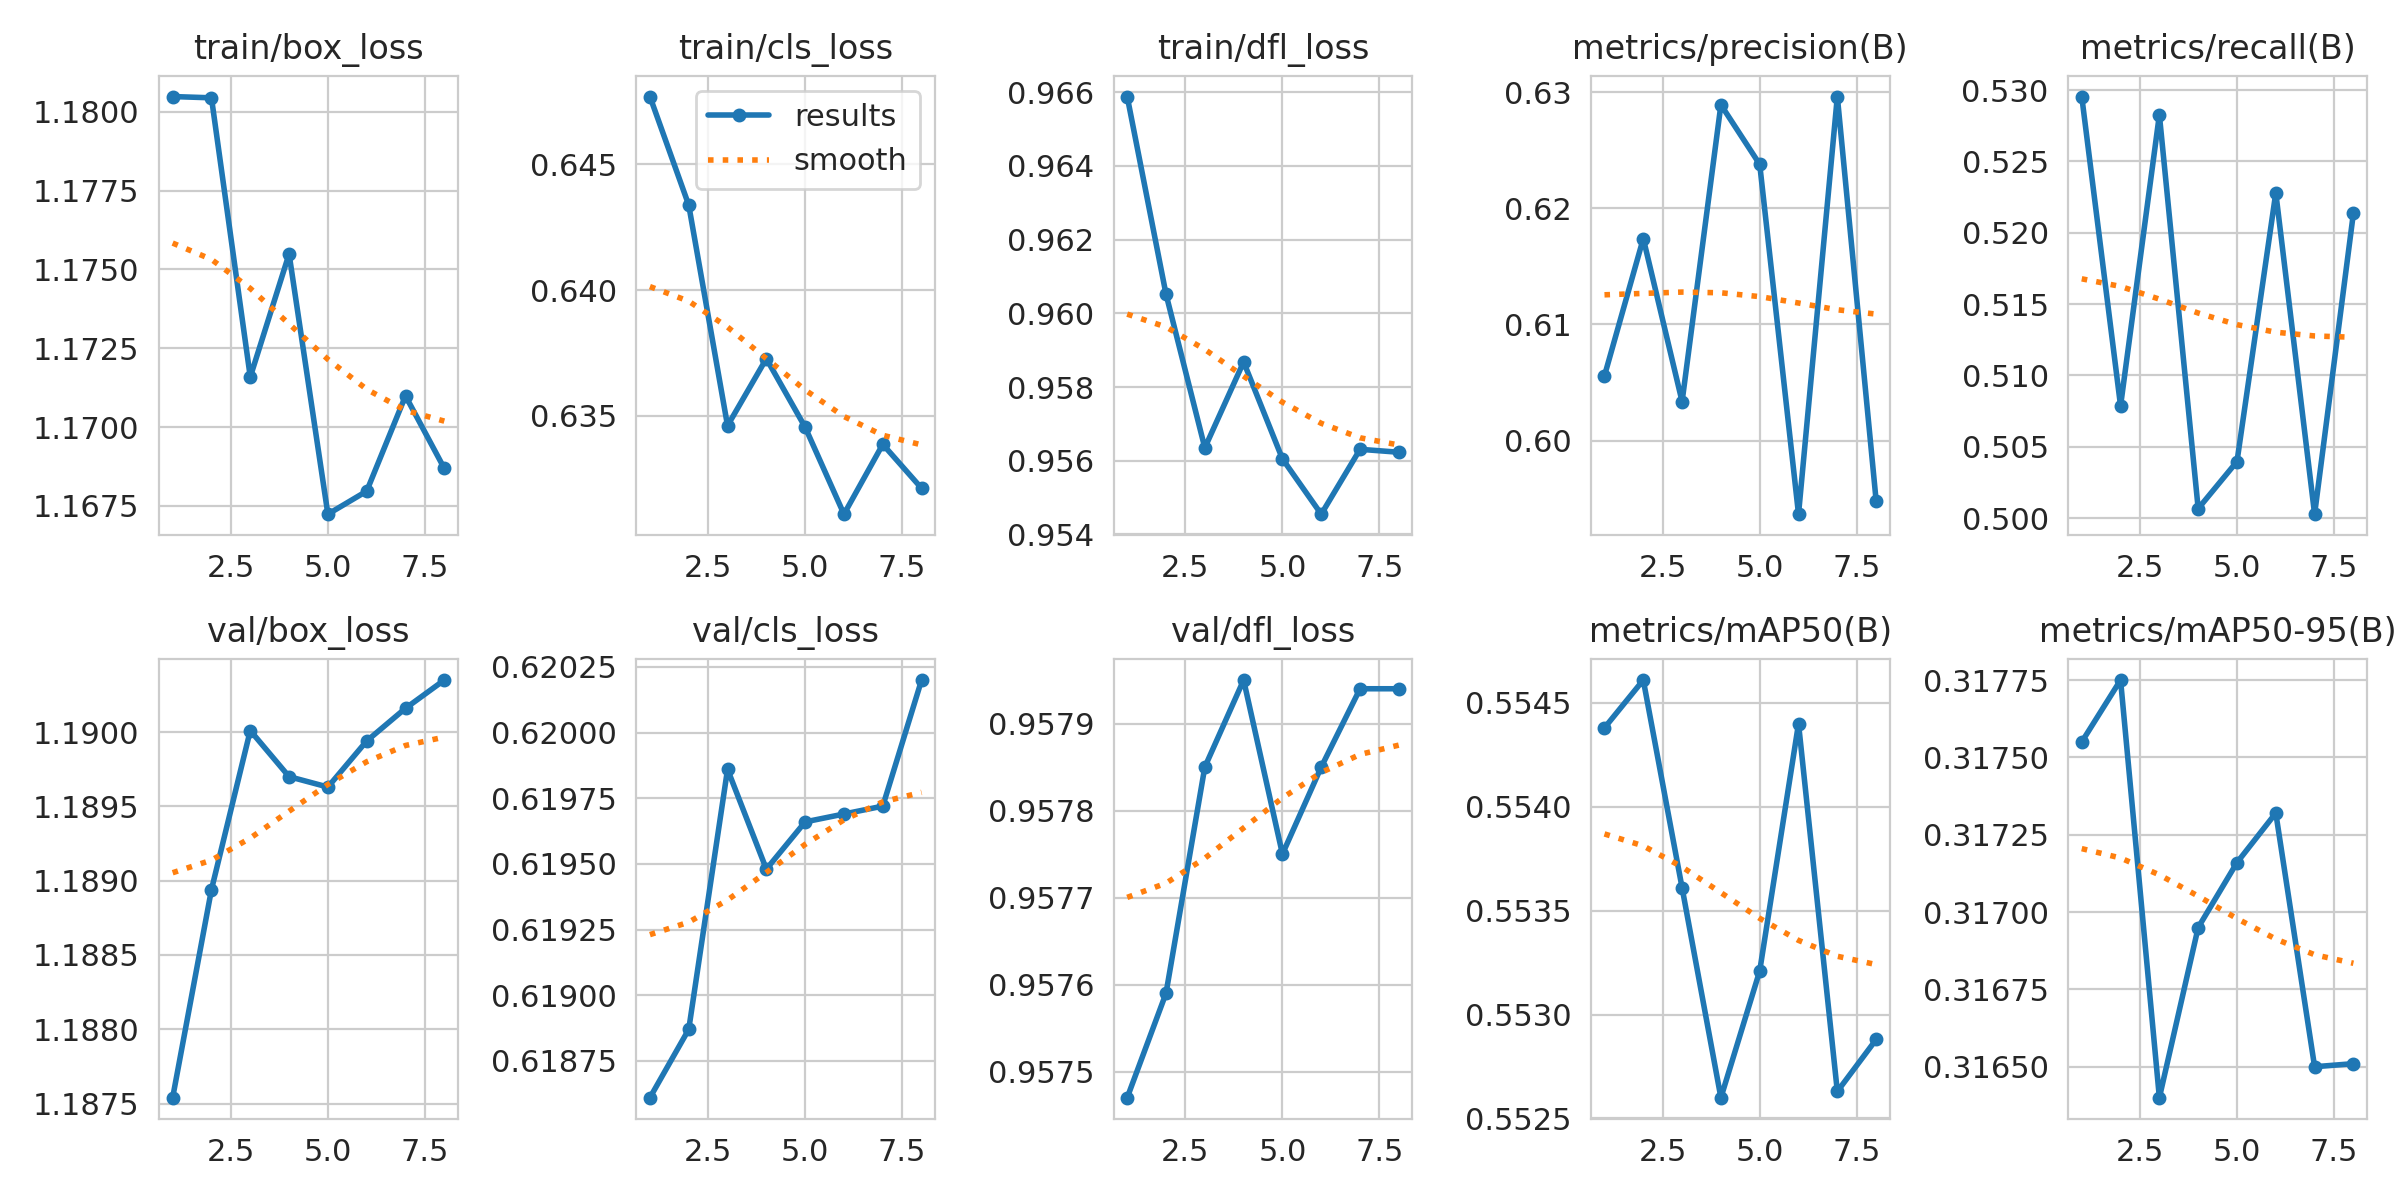

Source data for this figure (header and first rows):
epoch, time, train/box_loss, train/cls_loss, train/dfl_loss, metrics/precision(B), metrics/recall(B), metrics/mAP50(B), metrics/mAP50-95(B), val/box_loss, val/cls_loss, val/dfl_loss, lr/pg0, lr/pg1, lr/pg2
1, 149.5, 1.18, 0.6477, 0.9659, 0.6056, 0.5295, 0.5544, 0.3175, 1.188, 0.6186, 0.9575, 0.0002866, 0.0001586, 0.0001586
2, 293, 1.18, 0.6434, 0.9605, 0.6174, 0.5079, 0.5546, 0.3177, 1.189, 0.6189, 0.9576, 0.0001398, 0.0001398, 0.0001398
3, 436.7, 1.172, 0.6346, 0.9564, 0.6034, 0.5283, 0.5536, 0.3164, 1.19, 0.6199, 0.9578, 0.0001201, 0.0001201, 0.0001201
4, 580.5, 1.175, 0.6373, 0.9587, 0.6289, 0.5007, 0.5526, 0.317, 1.19, 0.6195, 0.9579, 0.0001003, 0.0001003, 0.0001003
5, 723.9, 1.167, 0.6345, 0.956, 0.6238, 0.504, 0.5532, 0.3172, 1.19, 0.6197, 0.9577, 8.05789e-05, 8.05789e-05, 8.05789e-05
6, 867.1, 1.168, 0.6311, 0.9546, 0.5937, 0.5228, 0.5544, 0.3173, 1.19, 0.6197, 0.9578, 6.08331e-05, 6.08331e-05, 6.08331e-05
7, 1010, 1.171, 0.6339, 0.9563, 0.6296, 0.5003, 0.5526, 0.3165, 1.19, 0.6197, 0.9579, 4.10872e-05, 4.10872e-05, 4.10872e-05
8, 1153, 1.169, 0.6321, 0.9562, 0.5948, 0.5214, 0.5529, 0.3165, 1.19, 0.6202, 0.9579, 2.13414e-05, 2.13414e-05, 2.13414e-05
